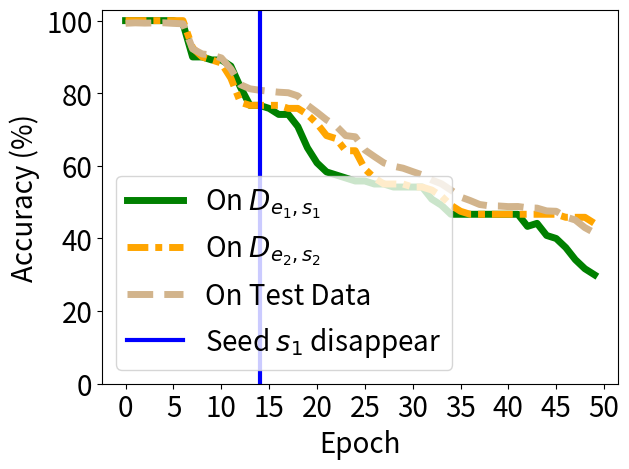

This figure's Python source:


import numpy as np
import matplotlib.pyplot as plt

epsilon = 3
beta = 1 / epsilon




acc_tri = [1.0, 1.0, 1.0, 1.0, 1.0, 1.0, 0.99167, 0.9, 0.9, 0.89167, 0.89167, 0.875, 0.81667, 0.76667, 0.76667, 0.75833, 0.74167, 0.74167, 0.70833, 0.65, 0.60833, 0.58333, 0.575, 0.56667, 0.55833, 0.55833, 0.55, 0.55, 0.54167, 0.54167, 0.54167, 0.54167, 0.50833, 0.49167, 0.46667, 0.46667, 0.46667, 0.46667, 0.46667, 0.46667, 0.46667, 0.46667, 0.43333, 0.44167, 0.40833, 0.4, 0.375, 0.34167, 0.31667, 0.3]


acc_back = [1.0, 1.0, 1.0, 1.0, 1.0, 1.0, 1.0, 0.925, 0.9, 0.89167, 0.88333, 0.84167, 0.775, 0.76667, 0.76667, 0.76667, 0.76667, 0.75833, 0.75833, 0.74167, 0.71667, 0.68333, 0.675, 0.64167, 0.64167, 0.59167, 0.56667, 0.55, 0.55, 0.55, 0.54167, 0.54167, 0.53333, 0.51667, 0.49167, 0.475, 0.46667, 0.46667, 0.46667, 0.46667, 0.46667, 0.46667, 0.46667, 0.46667, 0.46667, 0.46667, 0.45833, 0.45833, 0.45833, 0.44167]

acc_test =  [0.9927, 0.9939, 0.9932, 0.9937, 0.994, 0.9924, 0.9913, 0.9221, 0.9082, 0.9051, 0.8973, 0.8671, 0.8237, 0.8122, 0.8083, 0.8055, 0.8029, 0.8014, 0.7926, 0.7673, 0.7476, 0.7267, 0.7099, 0.6833, 0.6801, 0.6438, 0.6256, 0.6081, 0.5991, 0.5936, 0.5842, 0.5751, 0.5611, 0.5507, 0.5333, 0.5143, 0.5046, 0.4936, 0.4899, 0.4895, 0.4878, 0.4881, 0.4846, 0.4836, 0.4759, 0.4749, 0.4592, 0.4509, 0.4299, 0.4155]

acc_watermar = [1.0, 1.0, 1.0, 1.0, 1.0, 0.9875, 0.9375, 0.75833, 0.70417, 0.66667, 0.625, 0.6, 0.53333, 0.525, 0.50833, 0.50833, 0.50417, 0.50417, 0.5, 0.5, 0.5, 0.5, 0.5, 0.5, 0.5, 0.5, 0.5, 0.5, 0.5, 0.5, 0.5, 0.5, 0.5, 0.5, 0.5, 0.5, 0.5, 0.5, 0.5, 0.5, 0.5, 0.5, 0.5, 0.5, 0.5, 0.5, 0.5, 0.5, 0.5, 0.5]


'''
backdoor_acc [1.0, 1.0, 1.0, 1.0, 1.0, 1.0, 1.0, 0.99333, 0.99, 0.99333, 0.99, 0.99, 0.97667, 0.97, 0.95333, 0.94667, 0.92333, 0.89, 0.87, 0.84333, 0.80667, 0.79, 0.76667, 0.77667, 0.74, 0.70667, 0.72667, 0.72333, 0.71333, 0.70667, 0.72, 0.71, 0.69333, 0.71, 0.68333, 0.68333, 0.66, 0.67333, 0.72, 0.72, 0.71333, 0.72, 0.70333, 0.72333, 0.73667, 0.73667, 0.74, 0.71333, 0.68333, 0.70333, 0.73333, 0.69, 0.71333, 0.73, 0.70667, 0.74667, 0.75333, 0.73667, 0.73, 0.70667, 0.74, 0.75333, 0.74667, 0.77667, 0.77333, 0.79, 0.78, 0.75, 0.77, 0.74333, 0.73, 0.69, 0.72333, 0.72333, 0.77, 0.77333, 0.76333, 0.75, 0.74, 0.73667, 0.72667, 0.72667, 0.74333, 0.74667, 0.73667, 0.72333, 0.77667, 0.75667, 0.75333, 0.73, 0.70333, 0.70667, 0.72667, 0.73, 0.73667, 0.74667, 0.72, 0.76, 0.74333, 0.75333, 0.71667, 0.77667, 0.78, 0.76667, 0.75, 0.76333, 0.78, 0.74333, 0.75333, 0.78, 0.77, 0.75667, 0.76, 0.76, 0.72667, 0.71667, 0.73333, 0.73667, 0.72333, 0.76333, 0.76667, 0.75667, 0.77667, 0.72, 0.74, 0.76333, 0.74333, 0.74, 0.74333, 0.72, 0.74667, 0.71, 0.74333, 0.75, 0.78333, 0.76, 0.75333, 0.74667, 0.72667, 0.69333, 0.68667, 0.72667, 0.73, 0.72, 0.72667, 0.73667, 0.71333, 0.70333, 0.69333, 0.67667, 0.68333, 0.68, 0.65667, 0.72, 0.71333, 0.72667, 0.73, 0.71667, 0.70667, 0.70667, 0.69667, 0.71667, 0.7, 0.66333, 0.67, 0.67, 0.69667, 0.71667, 0.72, 0.68, 0.65333, 0.69667, 0.66667, 0.68333, 0.67667, 0.65667, 0.65, 0.66, 0.69, 0.66, 0.65667, 0.63667, 0.66333, 0.64, 0.67, 0.69667, 0.69667, 0.66, 0.7, 0.64667, 0.67333, 0.64667, 0.66, 0.64667, 0.61, 0.61, 0.62333, 0.64, 0.65, 0.66]
acc_test:  [0.975, 0.9733, 0.9735, 0.9723, 0.9711, 0.9707, 0.9704, 0.9695, 0.9689, 0.965, 0.9645, 0.9584, 0.9525, 0.946, 0.9341, 0.9212, 0.9004, 0.8731, 0.855, 0.8325, 0.7978, 0.7844, 0.7701, 0.759, 0.7527, 0.7476, 0.7573, 0.7626, 0.7531, 0.7643, 0.766, 0.7468, 0.7477, 0.7502, 0.7426, 0.7348, 0.7461, 0.7616, 0.775, 0.7863, 0.7837, 0.789, 0.7831, 0.7898, 0.8124, 0.8121, 0.8052, 0.8018, 0.7975, 0.7964, 0.8069, 0.7983, 0.8141, 0.8268, 0.8232, 0.8288, 0.8351, 0.8325, 0.8273, 0.8207, 0.8296, 0.8369, 0.8504, 0.8659, 0.858, 0.8652, 0.864, 0.8595, 0.8542, 0.8539, 0.8463, 0.8424, 0.8502, 0.8591, 0.8764, 0.8809, 0.8784, 0.8738, 0.8752, 0.8748, 0.8682, 0.8653, 0.8743, 0.8745, 0.8705, 0.8695, 0.8784, 0.8736, 0.8786, 0.8752, 0.863, 0.8704, 0.8738, 0.8795, 0.8808, 0.8875, 0.8921, 0.8879, 0.8893, 0.8807, 0.8849, 0.8985, 0.8975, 0.8979, 0.894, 0.8941, 0.9001, 0.8965, 0.8991, 0.9087, 0.9103, 0.9082, 0.9101, 0.9048, 0.8996, 0.9004, 0.903, 0.8983, 0.8978, 0.9079, 0.9116, 0.9144, 0.9128, 0.9045, 0.9083, 0.9122, 0.9081, 0.9057, 0.9056, 0.9073, 0.9076, 0.9047, 0.907, 0.9124, 0.9213, 0.9243, 0.9168, 0.9124, 0.9073, 0.8989, 0.9029, 0.909, 0.9098, 0.9095, 0.9185, 0.9181, 0.912, 0.9115, 0.9093, 0.9079, 0.9051, 0.9016, 0.9028, 0.9159, 0.9176, 0.9171, 0.9187, 0.914, 0.9124, 0.9165, 0.9127, 0.9136, 0.9112, 0.9016, 0.9041, 0.9104, 0.915, 0.9177, 0.9185, 0.9107, 0.9093, 0.9112, 0.9108, 0.9066, 0.9037, 0.9011, 0.9094, 0.9169, 0.917, 0.9155, 0.9143, 0.9138, 0.9118, 0.9124, 0.9164, 0.9236, 0.9218, 0.9145, 0.9137, 0.9145, 0.9171, 0.9142, 0.9135, 0.9146, 0.9081, 0.9038, 0.9057, 0.9129, 0.9182, 0.9157]
'''

x=[]
acc_tri_s = []
acc_back_s =[]
acc_test_s =[]
acc_watermar_s = []


t_i=1
for i in range(50):
    # print(np.random.laplace(0, 1)/10+0.2)
    x.append(i*t_i)
    #y_fkl[i] = y_fkl[i*2]*100
    acc_tri_s.append(acc_tri[i*t_i]*100)
    acc_back_s.append(acc_back[i*t_i]*100)
    acc_test_s.append(acc_test[i*t_i]*100)
    acc_watermar_s.append(acc_watermar[i*t_i]*100)


plt.figure()
lw=5
plt.plot(x, acc_tri_s, color='g', linestyle='-',  label='On $D_{e_1,s_1}$',linewidth=lw, markersize=10)
# #plt.plot(x, y_fkl, color='g',  marker='+',  label='VRFL')
plt.plot(x, acc_back_s, color='orange', linestyle=(0, (3, 1, 1, 1)),  label='On $D_{e_2,s_2}$',linewidth=lw, markersize=10)
# #plt.plot(x, y_fkl, color='g',  marker='+',  label='VRFL')

plt.plot(x, acc_test_s, color='tan', linestyle='--',   label='On Test Data',linewidth=lw,  markersize=10)
# plt.plot(x, acc_watermar_s, color='b', linestyle=(0,(2,1,1,1)),   label='Wa. Classify',linewidth=lw,  markersize=10)

# plt.plot([-10,130],[100, 100], color='sandybrown', label='Ob.-Rem.',linewidth=2,  markersize=10)
plt.plot([14,14],[-10, 110], color='blue', label='Seed $s_1$ disappear',linewidth=lw-2,  markersize=10)
#

#
#
# plt.plot(x, y_hbu_acc_list, color='r',  linestyle='-.',  label='HBFU',linewidth=lw, markersize=10)
# plt.plot(x, y_hbu_b_acc_list, color='grey',  linestyle=(0,(3,1,2,1)),  label='HBFU (Er.)',linewidth=lw, markersize=10)

#linestyle=(0,(3,1,1,1))
#plt.plot(x, y_vbu_acc_list, color='orange', linestyle='--',  marker='x',  label='BFU',linewidth=4,  markersize=10)
#plt.plot(x, y_vibu_ss_acc_list, color='g',  marker='*',  label='BFU-SS',linewidth=4, markersize=10)
# #plt.plot(x, y_fkl, color='g',  marker='+',  label='VRFL')
#plt.plot(x, y_hbu_acc_list, color='r',  marker='p',  label='HBU',linewidth=4, markersize=10)

# plt.plot(x, unl_fr, color='blue', marker='^', label='Retrain',linewidth=4, markersize=10)
# plt.plot(x, unl_br, color='orange',  marker='x',  label='BFU',linewidth=4,  markersize=10)
# plt.plot(x, unl_self_r, color='g',  marker='*',  label='BFU-SS',linewidth=4, markersize=10)
# plt.plot(x, unl_hess_r, color='r',  marker='p',  label='HFU',linewidth=4, markersize=10)

# plt.plot(x, y_unl_s, color='b', marker='^', label='Normal Bayessian Fed Unlearning',linewidth=3, markersize=8)
# plt.plot(x, y_unl_self_s, color='r',  marker='x',  label='Self-sharing Fed Unlearning',linewidth=3, markersize=8)
# #plt.plot(x, y_fkl, color='g',  marker='+',  label='VRFL')
# plt.plot(x, y_hessian_30_s, color='y',  marker='*',  label='Unlearning INFOCOM22',linewidth=3, markersize=8)


# plt.grid()
leg = plt.legend(fancybox=True, shadow=True)
plt.xlabel('Epoch' ,fontsize=20)
plt.ylabel('Accuracy (%)' ,fontsize=20)
my_y_ticks = np.arange(0 ,105,20)
plt.yticks(my_y_ticks,fontsize=20)
plt.ylim((0,103))

my_x_ticks = np.arange(0, 51, 5)
plt.xticks(my_x_ticks,fontsize=20)
# plt.xlim((0,50))
# plt.title('CIFAR10 IID')
plt.legend(loc='best',fontsize=20)

# plt.legend(bbox_to_anchor=(0., 1.02, 1., .102), loc=3,
#            ncol=3, mode="expand", borderaxespad=0., fontsize=16)

plt.tight_layout()
#plt.title("Fashion MNIST")
plt.rcParams['figure.figsize'] = (2.0, 1)
plt.rcParams['image.interpolation'] = 'nearest'
plt.rcParams['figure.subplot.left'] = 0.11
plt.rcParams['figure.subplot.bottom'] = 0.08
plt.rcParams['figure.subplot.right'] = 0.977
plt.rcParams['figure.subplot.top'] = 0.969
plt.savefig('mnist_epoch_acc_drop_with_watermar_dis.pdf', format='pdf', dpi=200)
plt.show()